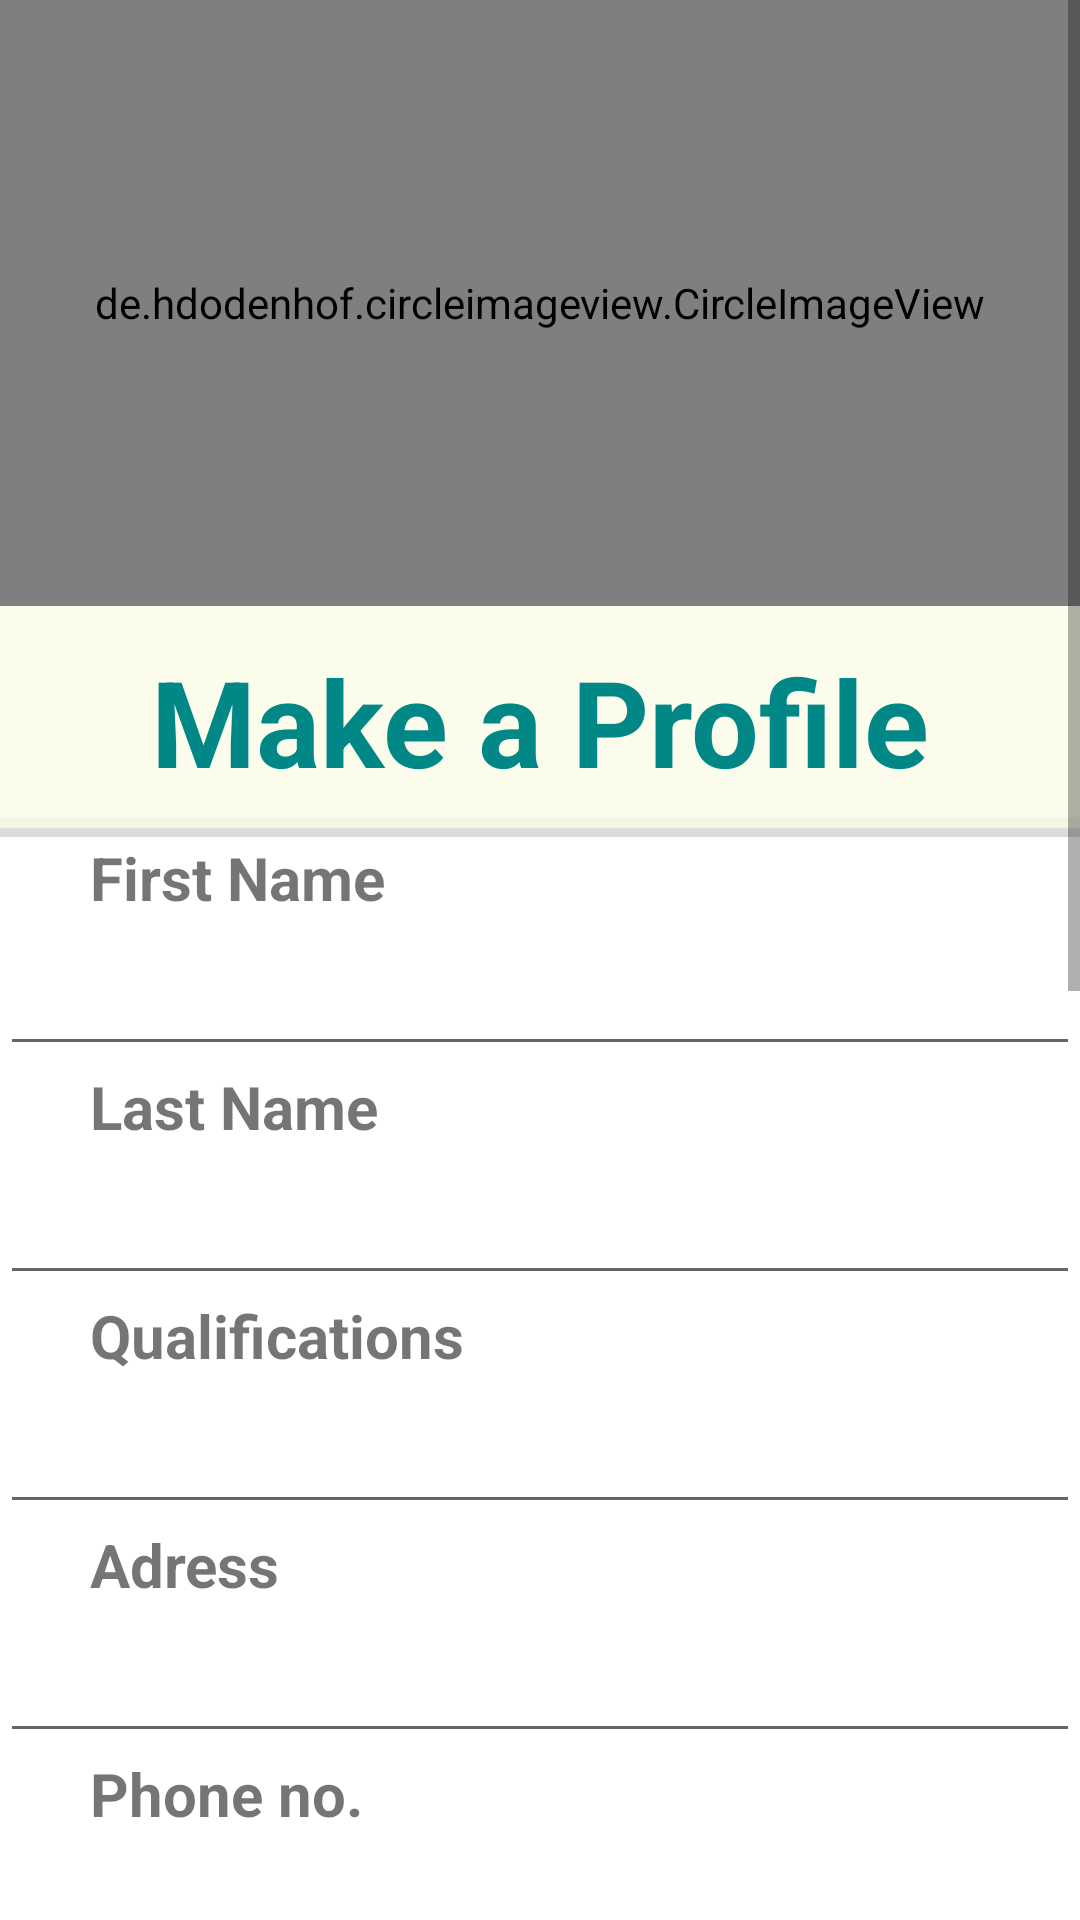

Write the Android layout XML for this screen, with the resource values it uses.
<!-- AndroidManifest.xml: application theme Theme.Learn2 -->
<!-- res/layout/activity_teacher_info_input.xml -->
<?xml version="1.0" encoding="utf-8"?>
<androidx.constraintlayout.widget.ConstraintLayout xmlns:android="http://schemas.android.com/apk/res/android"
    xmlns:app="http://schemas.android.com/apk/res-auto"
    xmlns:tools="http://schemas.android.com/tools"
    android:layout_width="match_parent"
    android:layout_height="match_parent"
    android:focusableInTouchMode="true"
    tools:context=".TeacherInfoInput">

    <ScrollView
        android:id="@+id/scrollView2"
        android:layout_width="match_parent"
        android:layout_height="wrap_content"
        app:layout_constraintEnd_toEndOf="parent"
        app:layout_constraintHorizontal_bias="0.0"
        app:layout_constraintStart_toStartOf="parent"
        app:layout_constraintTop_toTopOf="parent">


        <LinearLayout
            android:layout_width="match_parent"
            android:layout_height="wrap_content"
            android:orientation="vertical">

            <de.hdodenhof.circleimageview.CircleImageView
                android:id="@+id/imageView14"
                android:layout_width="match_parent"
                android:layout_height="202dp"
                android:background="@color/ivory"
                android:src="@drawable/teacher" />

            <TextView
                android:id="@+id/textView10"
                android:layout_width="match_parent"
                android:layout_height="77dp"
                android:background="@drawable/ivoryback"
                android:gravity="center"
                android:paddingTop="0dp"
                android:text="Make a Profile"
                android:textColor="@color/teal_700"
                android:textSize="40sp"
                android:textStyle="bold" />

            <TextView
                android:id="@+id/textView18"
                android:layout_width="match_parent"
                android:layout_height="wrap_content"
                android:paddingLeft="30dp"
                android:text="First Name"
                android:textSize="20sp"
                android:textStyle="bold" />

            <EditText
                android:id="@+id/FirstName"
                android:layout_width="match_parent"
                android:layout_height="wrap_content"
                android:drawablePadding="30dp"
                android:ems="10"
                android:inputType="textPersonName"
                android:paddingLeft="50dp"
                android:textSize="24sp" />

            <TextView
                android:id="@+id/thh"
                android:layout_width="match_parent"
                android:layout_height="wrap_content"
                android:paddingLeft="30dp"
                android:text="Last Name"
                android:textSize="20sp"
                android:textStyle="bold" />

            <EditText
                android:id="@+id/LastName"
                android:layout_width="match_parent"
                android:layout_height="wrap_content"
                android:drawablePadding="30dp"
                android:ems="10"
                android:inputType="textPersonName"
                android:paddingLeft="50dp"
                android:textSize="24sp" />

            <TextView
                android:id="@+id/ggg"
                android:layout_width="match_parent"
                android:layout_height="wrap_content"
                android:paddingLeft="30dp"
                android:text="Qualifications"
                android:textSize="20sp"
                android:textStyle="bold" />

            <EditText
                android:id="@+id/Qualification"
                android:layout_width="match_parent"
                android:layout_height="wrap_content"
                android:drawablePadding="30dp"
                android:ems="10"
                android:inputType="textPersonName"
                android:lines="5"
                android:paddingLeft="50dp"
                android:textSize="24sp" />

            <TextView
                android:id="@+id/ygg"
                android:layout_width="match_parent"
                android:layout_height="wrap_content"
                android:paddingLeft="30dp"
                android:text="Adress"
                android:textSize="20sp"
                android:textStyle="bold" />

            <EditText
                android:id="@+id/Adress"
                android:layout_width="match_parent"
                android:layout_height="wrap_content"
                android:drawablePadding="30dp"
                android:ems="10"
                android:lines="5"
                android:inputType="textPersonName"
                android:paddingLeft="50dp"
                android:textSize="24sp" />

            <TextView
                android:id="@+id/jgg"
                android:layout_width="match_parent"
                android:layout_height="wrap_content"
                android:paddingLeft="30dp"
                android:text="Phone no."
                android:textSize="20sp"
                android:textStyle="bold" />

            <EditText
                android:id="@+id/Phoneno"
                android:layout_width="match_parent"
                android:layout_height="wrap_content"
                android:drawablePadding="30dp"
                android:ems="10"
                android:inputType="textPersonName"
                android:paddingLeft="50dp"
                android:textSize="24sp" />

            <TextView
                android:id="@+id/gg"
                android:layout_width="match_parent"
                android:layout_height="wrap_content"
                android:paddingLeft="30dp"
                android:text="State"
                android:textSize="20sp"
                android:textStyle="bold" />

            <EditText
                android:id="@+id/State"
                android:layout_width="match_parent"
                android:layout_height="wrap_content"
                android:drawablePadding="30dp"
                android:ems="10"
                android:inputType="textPersonName"
                android:paddingLeft="50dp"
                android:textSize="24sp" />

            <TextView
                android:id="@+id/ggwq"
                android:layout_width="match_parent"
                android:layout_height="wrap_content"
                android:paddingLeft="30dp"
                android:text="PIN Code"
                android:textSize="20sp"
                android:textStyle="bold" />

            <EditText
                android:id="@+id/pincode"
                android:layout_width="match_parent"
                android:layout_height="wrap_content"
                android:drawablePadding="30dp"
                android:ems="10"
                android:inputType="textPersonName"
                android:paddingLeft="50dp"
                android:textSize="24sp" />

            <TextView
                android:id="@+id/pppp"
                android:layout_width="match_parent"
                android:layout_height="wrap_content"
                android:paddingLeft="30dp"
                android:text="About You"
                android:textSize="20sp"
                android:textStyle="bold" />

            <EditText
                android:id="@+id/description"
                android:layout_width="match_parent"
                android:layout_height="wrap_content"
                android:drawablePadding="30dp"
                android:ems="10"
                android:lines="5"
                android:inputType="textPersonName"
                android:paddingLeft="50dp"
                android:textSize="24sp" />

            <com.google.android.material.textfield.TextInputLayout
                android:layout_width="match_parent"
                android:layout_height="wrap_content"
                android:layout_margin="16dp"
                android:hint="Monthly Fees in ₹"
                style="@style/Widget.MaterialComponents.TextInputLayout.OutlinedBox.ExposedDropdownMenu">
                <AutoCompleteTextView
                    android:id="@+id/auto_complete_txt"
                    android:layout_width="match_parent"
                    android:layout_height="wrap_content"
                    android:inputType="textPersonName"/>
            </com.google.android.material.textfield.TextInputLayout>

            <com.google.android.material.textfield.TextInputLayout
                android:layout_width="match_parent"
                android:layout_height="wrap_content"
                android:layout_margin="16dp"
                android:hint="Doubt Fees in ₹"
                style="@style/Widget.MaterialComponents.TextInputLayout.OutlinedBox.ExposedDropdownMenu">
                <AutoCompleteTextView
                    android:id="@+id/doubt_fee"
                    android:layout_width="match_parent"
                    android:layout_height="wrap_content"
                    android:inputType="textPersonName"/>
            </com.google.android.material.textfield.TextInputLayout>

            <TextView
                android:paddingTop="16dp"
                android:id="@+id/ppppp"
                android:layout_width="match_parent"
                android:layout_height="wrap_content"
                android:paddingLeft="30dp"
                android:text="Days and Time you are available to teach"
                android:textSize="20sp"
                android:textStyle="bold" />

            <EditText
                android:id="@+id/dayandtime"
                android:layout_width="match_parent"
                android:layout_height="wrap_content"
                android:drawablePadding="30dp"
                android:ems="10"
                android:lines="5"
                android:inputType="textPersonName"
                android:paddingLeft="50dp"
                android:textSize="24sp" />

            <Button
                android:id="@+id/submit"
                android:layout_width="match_parent"
                android:layout_height="wrap_content"
                android:text="SUBMIT" />


        </LinearLayout>
    </ScrollView>

</androidx.constraintlayout.widget.ConstraintLayout>
<!-- resources referenced by this layout -->
<resources>
  <color name="ivory">#FBFCEC</color>
  <color name="teal_700">#FF018786</color>
  <!-- drawable ivoryback: png bitmap (drawable, 478 bytes) -->
  <!-- drawable teacher: png bitmap (drawable, 17526 bytes) -->
  <style name="Theme.Learn2" parent="Theme.MaterialComponents.DayNight.NoActionBar">
          
          <item name="colorPrimary">@color/teal</item>
          <item name="colorPrimaryVariant">@color/purple_700</item>
          <item name="colorOnPrimary">@color/white</item>
          
          <item name="colorSecondary">@color/teal_200</item>
          <item name="colorSecondaryVariant">@color/teal_700</item>
          <item name="colorOnSecondary">@color/black</item>
          
          <item name="android:statusBarColor">@color/black</item>
          
      </style>
  <color name="teal">#1CD0B3</color>
  <color name="purple_700">#FF3700B3</color>
  <color name="white">#FFFFFFFF</color>
  <color name="teal_200">#FF03DAC5</color>
  <color name="black">#FF000000</color>
</resources>
